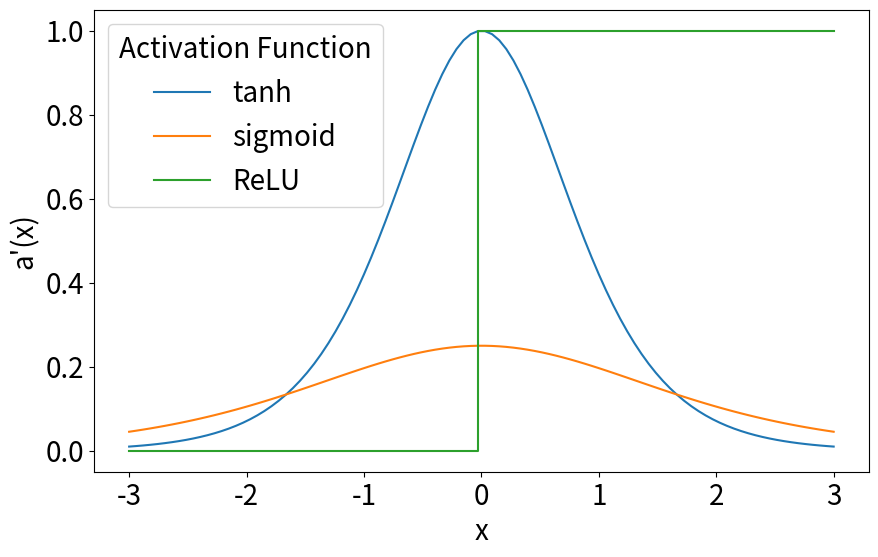

Write Python code to recreate this figure. (Note: this script raises an exception after producing the figure.)
from matplotlib import pyplot as plt
import numpy as np


x = np.linspace(-3,3, num=100)
yd_tanh = 1-(np.tanh(x))**2
yd_sigmoid = (1./(1.+np.exp(-x)))*(1-1./(1.+np.exp(-x)))
yd_relu = (x>0).astype(np.float32)

plt.rcParams.update({'font.size': 20})

fig, ax = plt.subplots(figsize=(10,6))

ax.plot(x, yd_tanh, label='tanh')
ax.plot(x, yd_sigmoid, label='sigmoid')
ax.step(x, yd_relu, label='ReLU', )
ax.set_ylabel("a'(x)")
ax.set_xlabel('x')
plt.legend(title='Activation Function')
plt.savefig('../writing/figures/activation_functions_derivative.pdf', bbox_inches='tight')